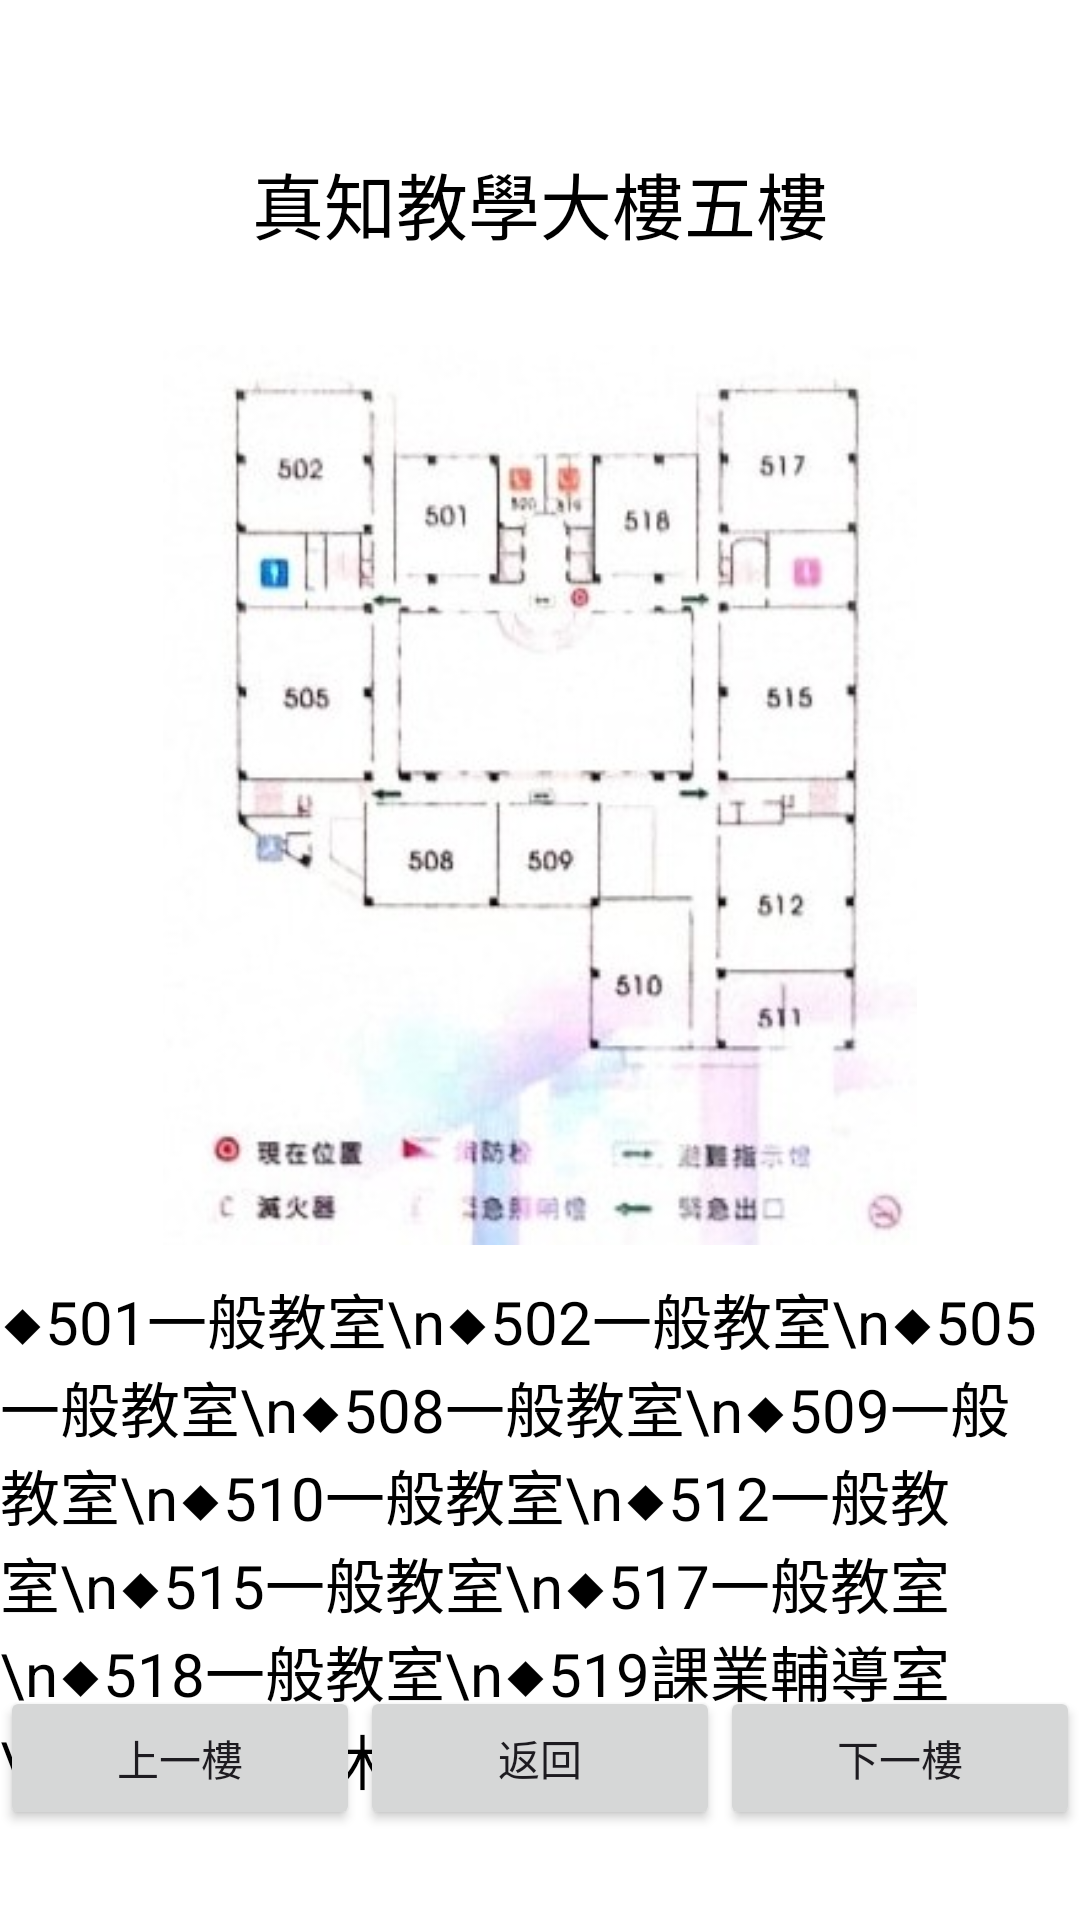

Android layout source for this screen:
<!-- AndroidManifest.xml: application theme Theme.AndroidFinal1141 -->
<!-- res/layout/activity_room_floor5.xml -->
<?xml version="1.0" encoding="utf-8"?>
<RelativeLayout xmlns:android="http://schemas.android.com/apk/res/android"
    android:layout_width="match_parent"
    android:layout_height="match_parent"
    android:background="#FFFFFF">

    
    <TextView
        android:id="@+id/titleText"
        android:layout_width="wrap_content"
        android:layout_height="wrap_content"
        android:text="真知教學大樓五樓"
        android:textSize="24sp"
        android:textColor="#000000"
        android:layout_centerHorizontal="true"
        android:layout_marginTop="50dp" />

    
    <ImageView
        android:id="@+id/sampleImage"
        android:layout_width="300dp"
        android:layout_height="300dp"
        android:src="@drawable/floor5"
        android:layout_below="@id/titleText"
        android:layout_centerHorizontal="true"
        android:layout_marginTop="30dp" />

    
    <TextView
        android:id="@+id/infoText"
        android:layout_width="wrap_content"
        android:layout_height="wrap_content"
        android:text="◆501一般教室\n◆502一般教室\n◆505一般教室\n◆508一般教室\n◆509一般教室\n◆510一般教室\n◆512一般教室\n◆515一般教室\n◆517一般教室\n◆518一般教室\n◆519課業輔導室\n◆520教授休息室"
        android:textColor="#000000"
        android:textSize="20sp"
        android:layout_below="@id/sampleImage"
        android:layout_centerHorizontal="true"
        android:layout_marginTop="10dp"/>

    
    <LinearLayout
        android:id="@+id/buttonLayout"
        android:layout_width="match_parent"
        android:layout_height="wrap_content"
        android:orientation="horizontal"
        android:gravity="center"
        android:layout_alignParentBottom="true"
        android:layout_marginBottom="30dp"
        android:weightSum="3">

        <Button
            android:id="@+id/prevButton"
            android:layout_width="0dp"
            android:layout_height="wrap_content"
            android:layout_weight="1"
            android:text="上一樓" />

        <Button
            android:id="@+id/backButton"
            android:layout_width="0dp"
            android:layout_height="wrap_content"
            android:layout_weight="1"
            android:text="返回" />

        <Button
            android:id="@+id/nextButton"
            android:layout_width="0dp"
            android:layout_height="wrap_content"
            android:layout_weight="1"
            android:text="下一樓" />
    </LinearLayout>
</RelativeLayout>
<!-- resources referenced by this layout -->
<resources>
  <!-- drawable floor5: jpg bitmap (drawable, 24771 bytes) -->
  <style name="Theme.AndroidFinal1141" parent="Base.Theme.AndroidFinal1141" />
  <style name="Base.Theme.AndroidFinal1141" parent="Theme.Material3.DayNight.NoActionBar">
          
          
      </style>
</resources>
